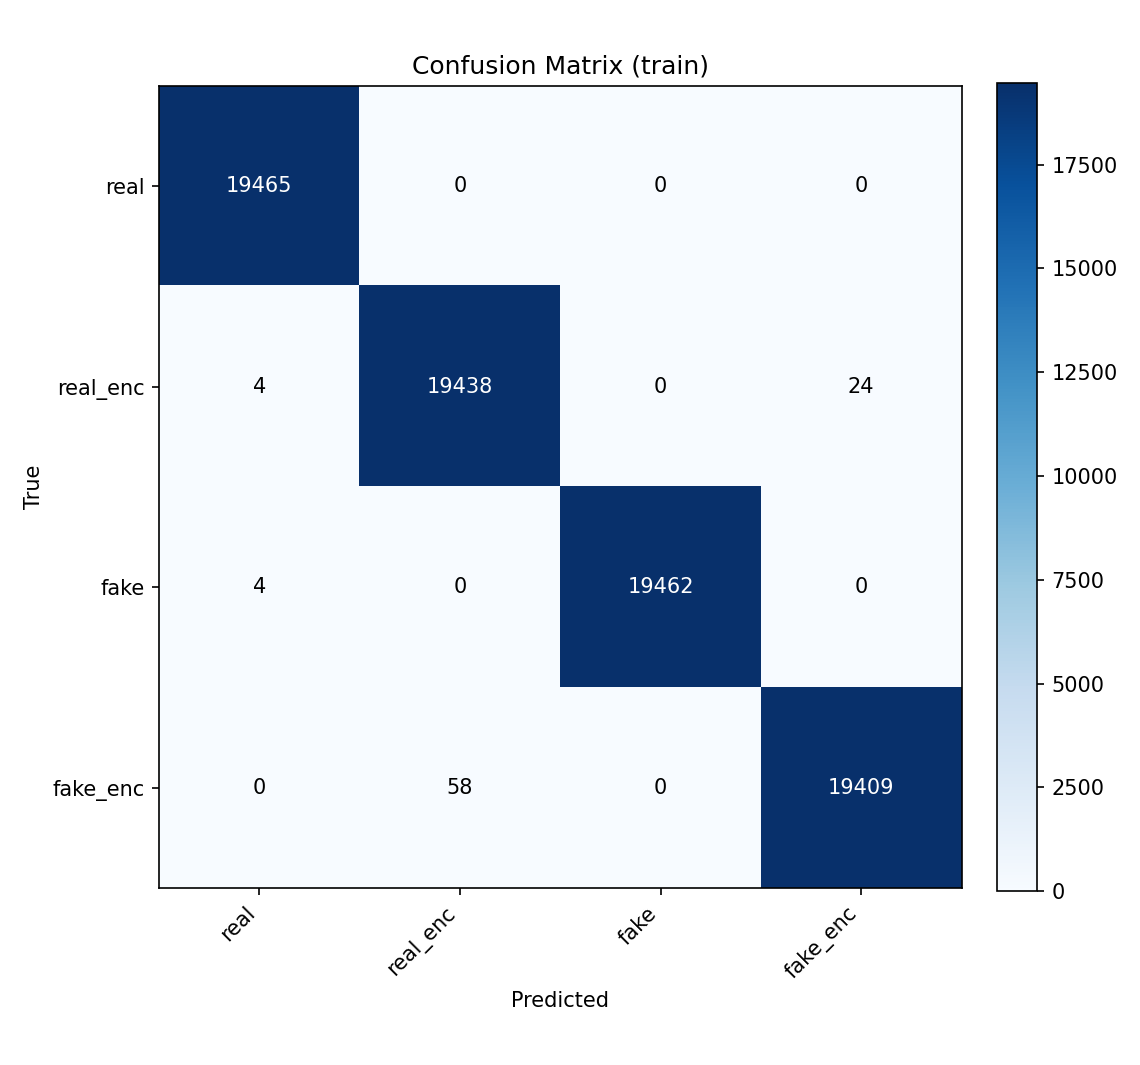

Data behind this chart, as committed beside it:
, real, real_enc, fake, fake_enc
real, 19465, 0, 0, 0
real_enc, 4, 19438, 0, 24
fake, 4, 0, 19462, 0
fake_enc, 0, 58, 0, 19409
